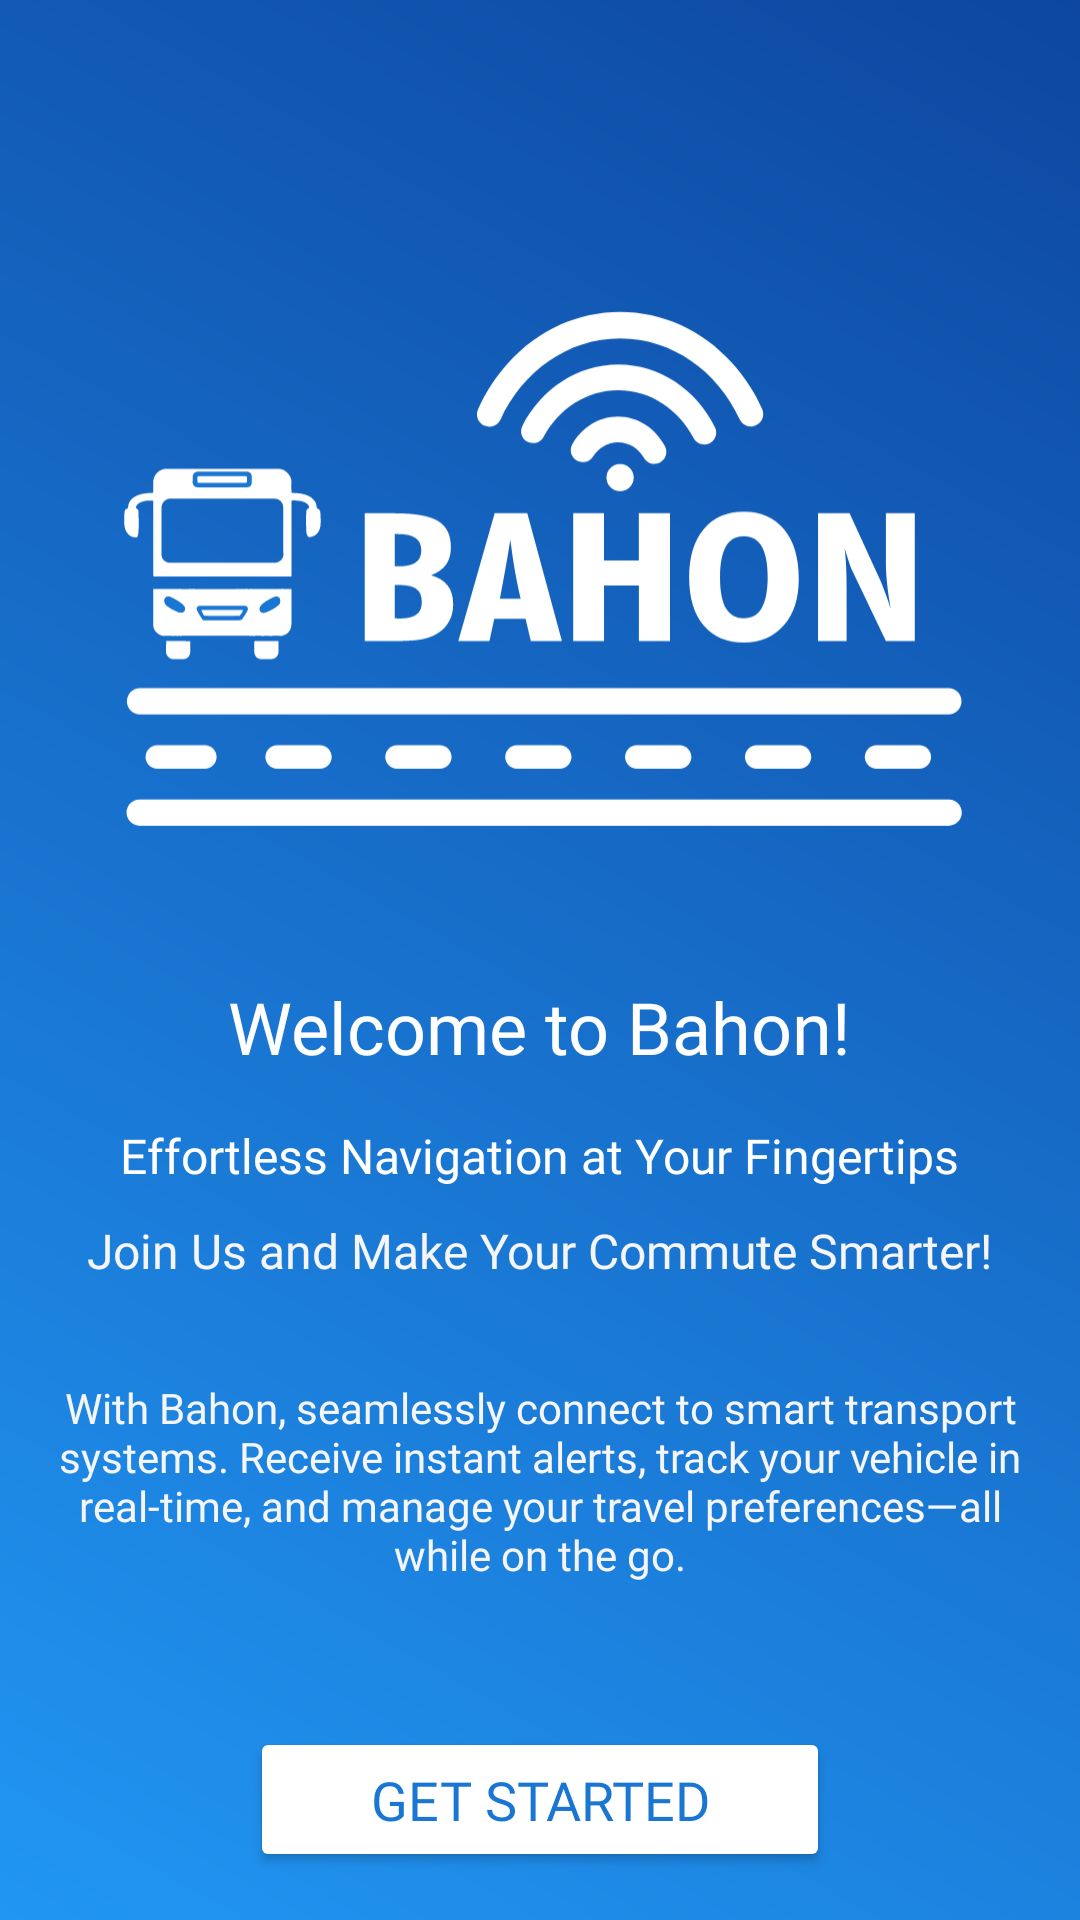

Here is an Android app screen rendered from its layout file. Give the layout XML and the strings, colors and styles it references.
<!-- AndroidManifest.xml: application theme Theme.Bahon -->
<!-- res/layout/activity_main.xml -->
<?xml version="1.0" encoding="utf-8"?>
<androidx.constraintlayout.widget.ConstraintLayout
    xmlns:android="http://schemas.android.com/apk/res/android"
    xmlns:app="http://schemas.android.com/apk/res-auto"
    xmlns:tools="http://schemas.android.com/tools"
    android:layout_width="match_parent"
    android:layout_height="match_parent"
    android:background="@drawable/gradient_background"
    android:padding="16dp">

    

    
    <ImageView
        android:id="@+id/main"
        android:layout_width="300dp"
        android:layout_height="250dp"
        android:layout_marginTop="60dp"
        android:src="@drawable/logo4"
        app:layout_constraintEnd_toEndOf="parent"
        app:layout_constraintHorizontal_bias="0.493"
        app:layout_constraintStart_toStartOf="parent"
        app:layout_constraintTop_toTopOf="parent" />

    <TextView
        android:id="@+id/titleText"
        android:layout_width="wrap_content"
        android:layout_height="wrap_content"
        android:text="Welcome to Bahon!"
        android:fontFamily="@font/roboto_bold"
        android:textColor="@color/white"
        android:textSize="24sp"
        app:layout_constraintTop_toBottomOf="@id/main"
        app:layout_constraintStart_toStartOf="parent"
        app:layout_constraintEnd_toEndOf="parent"
        android:layout_marginTop="0dp" />

    
    <TextView
        android:id="@+id/welcomeText"
        android:layout_width="wrap_content"
        android:layout_height="wrap_content"
        android:text="Effortless Navigation at Your Fingertips"
        android:fontFamily="@font/roboto_bold"
        android:textColor="@color/white"
        android:textSize="16sp"
        app:layout_constraintTop_toBottomOf="@id/titleText"
        app:layout_constraintStart_toStartOf="parent"
        app:layout_constraintEnd_toEndOf="parent"
        android:layout_marginTop="16dp" />

    
    <TextView
        android:id="@+id/subtitleText"
        android:layout_width="wrap_content"
        android:layout_height="wrap_content"
        android:text="Join Us and Make Your Commute Smarter!"
        android:fontFamily="@font/roboto_regular"
        android:textColor="@color/light_grey"
        android:textSize="16sp"
        app:layout_constraintTop_toBottomOf="@id/welcomeText"
        app:layout_constraintStart_toStartOf="parent"
        app:layout_constraintEnd_toEndOf="parent"
        android:layout_marginTop="10dp" />

    
    <TextView
        android:id="@+id/descriptionText"
        android:layout_width="wrap_content"
        android:layout_height="wrap_content"
        android:text="With Bahon, seamlessly connect to smart transport systems. Receive instant alerts, track your vehicle in real-time, and manage your travel preferences—all while on the go."
        android:fontFamily="@font/roboto_regular"
        android:textColor="@color/light_grey"
        android:textSize="14sp"
        android:gravity="center"
        app:layout_constraintTop_toBottomOf="@id/subtitleText"
        app:layout_constraintStart_toStartOf="parent"
        app:layout_constraintEnd_toEndOf="parent"
        android:layout_marginTop="32dp"
        android:layout_marginStart="32dp"
        android:layout_marginEnd="32dp" />

    
    <Button
        android:id="@+id/getStartedButton"
        android:layout_width="wrap_content"
        android:layout_height="wrap_content"
        android:text="Get Started"
        android:fontFamily="@font/roboto_bold"
        android:backgroundTint="@color/white"
        android:textColor="@color/blue"
        android:paddingStart="40dp"
        android:paddingEnd="40dp"
        android:paddingTop="12dp"
        android:paddingBottom="12dp"
        android:textSize="18sp"
        app:layout_constraintTop_toBottomOf="@id/descriptionText"
        app:layout_constraintStart_toStartOf="parent"
        app:layout_constraintEnd_toEndOf="parent"
        android:layout_marginTop="48dp" />

</androidx.constraintlayout.widget.ConstraintLayout>
<!-- resources referenced by this layout -->
<resources>
  <color name="blue">#1976D2</color>
  <color name="light_grey">#F5F5F5</color>
  <color name="white">#FFFFFFFF</color>
  <!-- drawable gradient_background (drawable) -->
  <?xml version="1.0" encoding="utf-8"?>
  <shape xmlns:android="http://schemas.android.com/apk/res/android">
      <gradient
          android:startColor="#2196F3"
          android:endColor="#0D47A1"
          android:angle="45" />
  </shape>
  <!-- drawable logo4: vector/xml drawable (drawable, 80942 chars, omitted) -->
  <style name="Theme.Bahon" parent="Base.Theme.Bahon" />
  <style name="Base.Theme.Bahon" parent="Theme.Material3.DayNight.NoActionBar">
          
          
      </style>
</resources>
